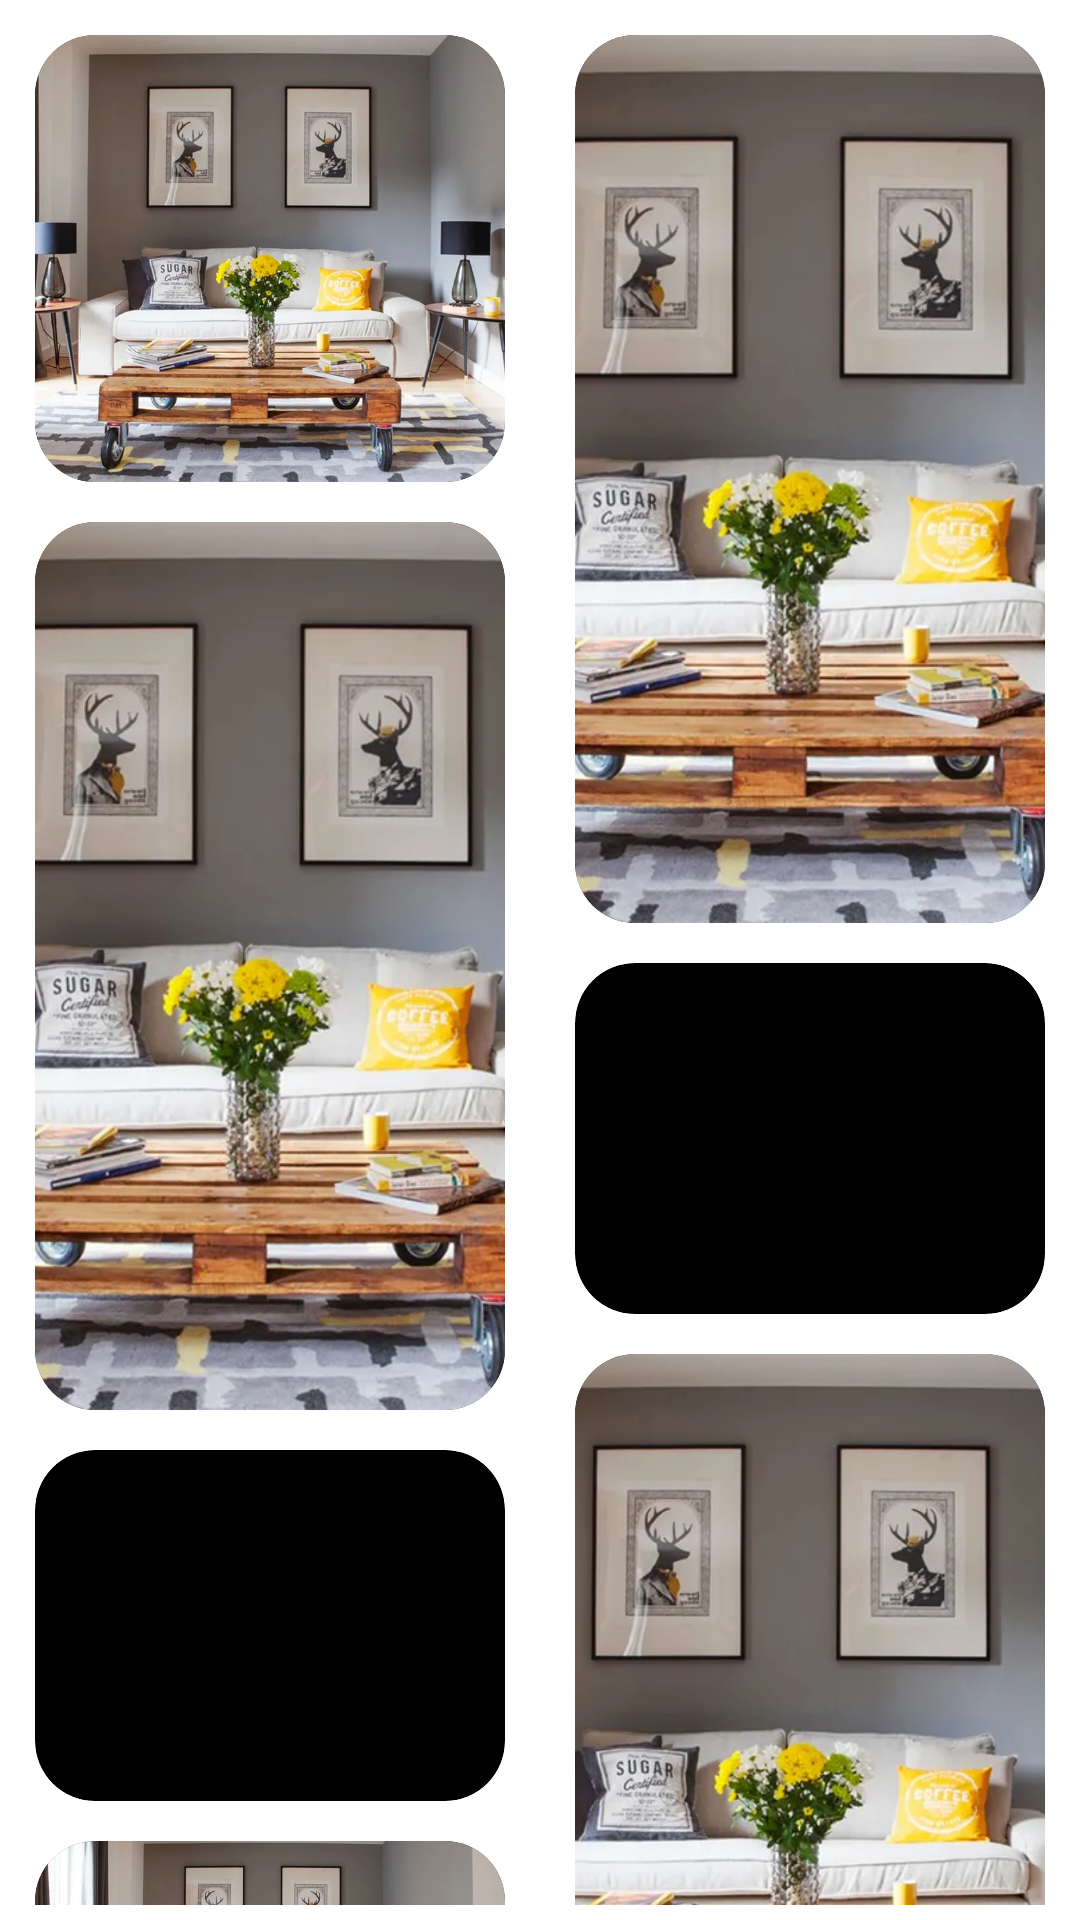

Here is an Android app screen rendered from its layout file. Give the layout XML and the strings, colors and styles it references.
<!-- AndroidManifest.xml: application theme Theme.ProjekPBPDR -->
<!-- res/layout/ilusi.xml -->
<?xml version="1.0" encoding="utf-8"?>
<androidx.constraintlayout.widget.ConstraintLayout xmlns:android="http://schemas.android.com/apk/res/android"
    xmlns:app="http://schemas.android.com/apk/res-auto"
    xmlns:tools="http://schemas.android.com/tools"
    android:id="@+id/main"
    android:layout_width="match_parent"
    android:layout_height="match_parent"
    android:background="@color/white"
    tools:context=".ViewImg"
    >

    <LinearLayout
        android:id="@+id/linearLayout1"
        android:layout_width="0dp"
        android:layout_height="0dp"
        app:layout_constraintBottom_toBottomOf="parent"
        app:layout_constraintEnd_toEndOf="parent"
        app:layout_constraintHorizontal_bias="0.493"
        app:layout_constraintStart_toStartOf="parent"
        app:layout_constraintTop_toTopOf="parent"
        app:layout_constraintVertical_bias="0.495">

        <LinearLayout
            android:id="@+id/linearLayout2"
            android:layout_width="100dp"
            android:layout_height="match_parent"
            android:padding="5dp"
            android:layout_weight="1"
            android:orientation="vertical">


            <ImageView
                android:id="@+id/imageView1"
                android:layout_width="match_parent"
                android:layout_height="149dp"
                android:layout_margin="20px"
                android:background="@drawable/design3"
                android:clipToOutline="true"
                android:scaleType="centerCrop"
                android:clickable="true"
                app:srcCompat="@drawable/dekorasi2"
                />

            <ImageView
                android:id="@+id/imageView2"
                android:layout_width="match_parent"
                android:layout_height="296dp"
                android:layout_margin="20px"
                android:background="@drawable/design3"
                android:clipToOutline="true"
                android:scaleType="centerCrop"
                android:clickable="true"
                app:srcCompat="@drawable/dekorasi2" />

            <ImageView
                android:id="@+id/imageView3"
                android:layout_width="match_parent"
                android:layout_height="117dp"
                android:layout_margin="20px"
                android:background="@drawable/design3"
                android:clipToOutline="true"
                android:scaleType="centerCrop"
                android:clickable="true"
                app:srcCompat="@drawable/dekorasi1" />

            <ImageView
                android:id="@+id/imageView4"
                android:layout_width="match_parent"
                android:layout_height="97dp"
                android:layout_margin="20px"
                android:background="@drawable/design3"
                android:clipToOutline="true"
                android:scaleType="centerCrop"
                android:clickable="true"
                app:srcCompat="@drawable/dekorasi2" />

        </LinearLayout>

        <LinearLayout
            android:id="@+id/linearLayout3"
            android:layout_width="100dp"
            android:layout_height="match_parent"
            android:padding="5dp"
            android:layout_weight="1"
            android:orientation="vertical">


            <ImageView
                android:id="@+id/imageView5"
                android:layout_width="match_parent"
                android:layout_height="296dp"
                android:layout_margin="20px"
                android:background="@drawable/design3"
                android:clipToOutline="true"
                android:scaleType="centerCrop"
                android:clickable="true"
                app:srcCompat="@drawable/dekorasi2" />

            <ImageView
                android:id="@+id/imageView6"
                android:layout_width="match_parent"
                android:layout_height="117dp"
                android:layout_margin="20px"
                android:background="@drawable/design3"
                android:clipToOutline="true"
                android:scaleType="centerCrop"
                android:clickable="true"
                app:srcCompat="@drawable/dekorasi1" />

            <ImageView
                android:id="@+id/imageView7"
                android:layout_width="match_parent"
                android:layout_height="264dp"
                android:layout_margin="20px"
                android:background="@drawable/design3"
                android:clipToOutline="true"
                android:scaleType="centerCrop"
                app:srcCompat="@drawable/dekorasi2" />
        </LinearLayout>
    </LinearLayout>


</androidx.constraintlayout.widget.ConstraintLayout>
<!-- resources referenced by this layout -->
<resources>
  <!-- drawable dekorasi2: webp bitmap (drawable, 55296 bytes) -->
  <!-- drawable design3 (drawable) -->
  <shape xmlns:android="http://schemas.android.com/apk/res/android"
      android:shape="rectangle">
  
      <corners android:radius="20dp"/> 
      <solid android:color="@color/black"/> 
      <size
          android:width="100dp"
          android:height="50dp"/>
  </shape>
  <style name="Theme.ProjekPBPDR" parent="Base.Theme.ProjekPBPDR" />
  <style name="Base.Theme.ProjekPBPDR" parent="Theme.AppCompat.Light.NoActionBar">
          
          
          <item name="android:statusBarColor" tools:targetApi="lollipop">@color/white</item>
          <item name="android:fitsSystemWindows">true</item>
      </style>
  <!-- not gathered from this repository: default colours our renderer supplied (Android Studio template values) -->
  <color name="black">#FF000000</color>
  <color name="white">#FFFFFFFF</color>
</resources>
